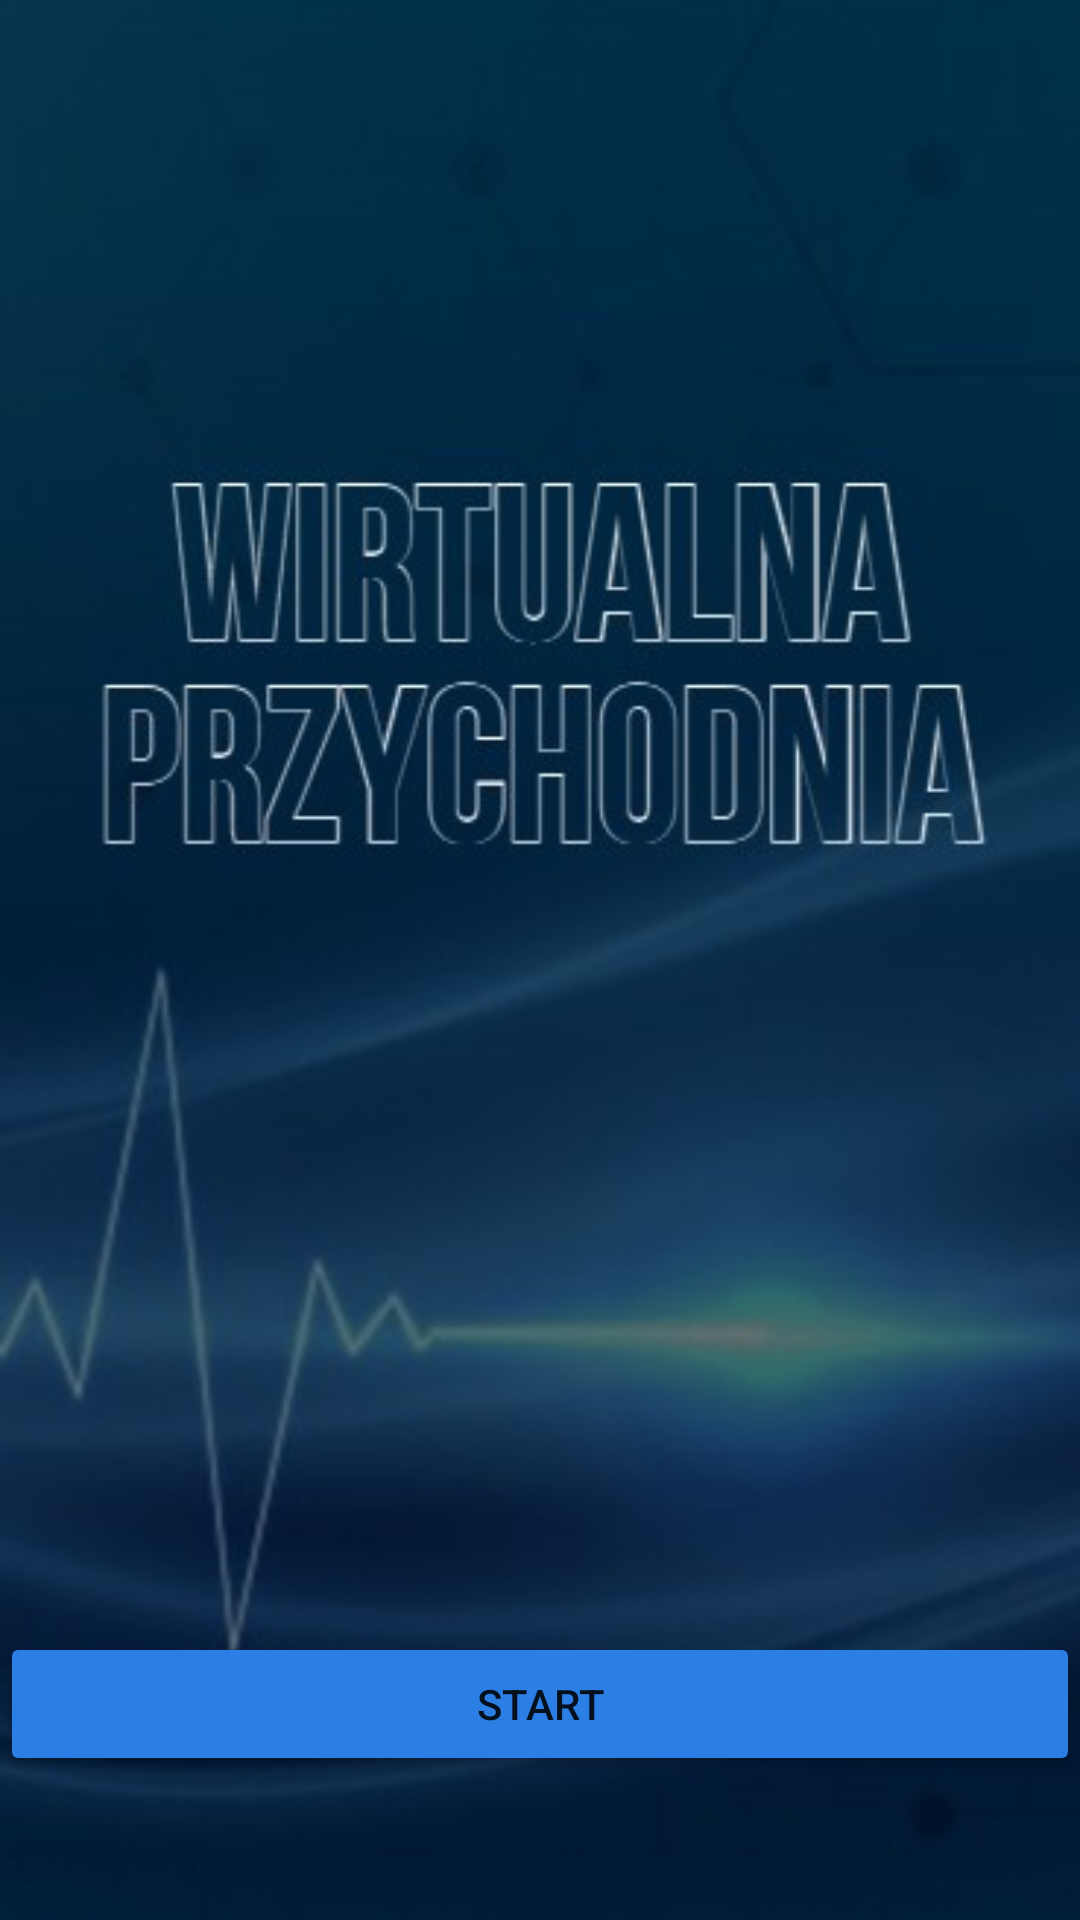

The Android layout XML behind this screen, and the referenced resources:
<!-- AndroidManifest.xml: application theme Theme.WirtualnaPrzychodnia -->
<!-- res/layout/activity_main.xml -->
<?xml version="1.0" encoding="utf-8"?>
<androidx.constraintlayout.widget.ConstraintLayout xmlns:android="http://schemas.android.com/apk/res/android"
    xmlns:app="http://schemas.android.com/apk/res-auto"
    xmlns:tools="http://schemas.android.com/tools"
    android:layout_width="match_parent"
    android:layout_height="match_parent"
    tools:context=".MainActivity"
    android:background="@drawable/menu">

    <Button
        android:id="@+id/logowanie"
        android:layout_width="0dp"
        android:layout_height="wrap_content"
        android:text="start"
        app:backgroundTint="#2B7FE4"
        app:layout_constraintBottom_toBottomOf="parent"
        app:layout_constraintEnd_toEndOf="parent"
        app:layout_constraintHorizontal_bias="1.0"
        app:layout_constraintStart_toStartOf="parent"
        app:layout_constraintTop_toTopOf="parent"
        app:layout_constraintVertical_bias="0.919" />

</androidx.constraintlayout.widget.ConstraintLayout>
<!-- resources referenced by this layout -->
<resources>
  <!-- drawable menu: jpg bitmap (drawable-v24, 26541 bytes) -->
  <style name="Theme.WirtualnaPrzychodnia" parent="Theme.MaterialComponents.DayNight.DarkActionBar">
          
          <item name="colorPrimary">@color/purple_500</item>
          <item name="colorPrimaryVariant">@color/purple_700</item>
          <item name="colorOnPrimary">@color/white</item>
          
          <item name="colorSecondary">@color/teal_200</item>
          <item name="colorSecondaryVariant">@color/teal_700</item>
          <item name="colorOnSecondary">@color/black</item>
          
          <item name="android:statusBarColor" tools:targetApi="l">?attr/colorPrimaryVariant</item>
          
      </style>
  <!-- not gathered from this repository: default colours our renderer supplied (Android Studio template values) -->
  <color name="purple_500">#FF6200EE</color>
  <color name="purple_700">#FF3700B3</color>
  <color name="teal_200">#FF03DAC5</color>
  <color name="teal_700">#FF018786</color>
  <color name="black">#FF000000</color>
  <color name="white">#FFFFFFFF</color>
</resources>
